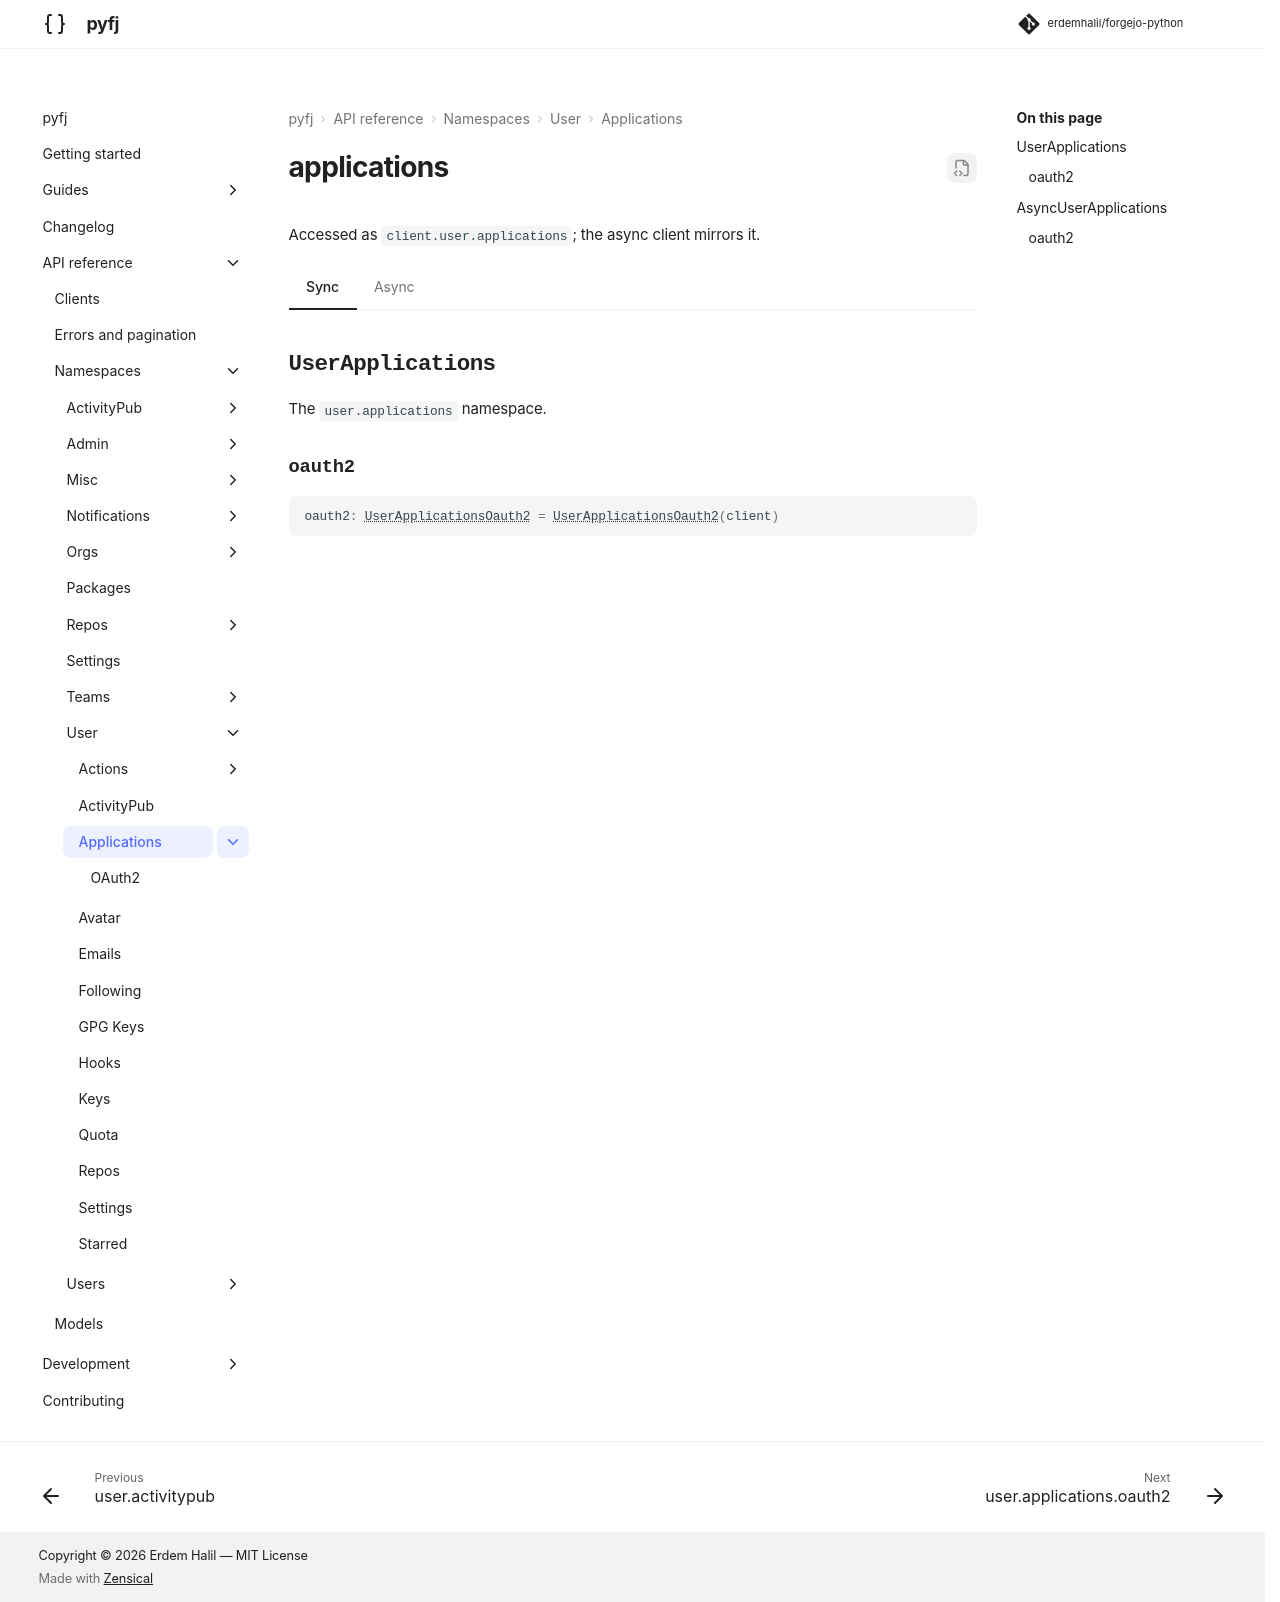

repository: erdemhalil/forgejo-python · page: 0.1/reference/namespaces/user/applications/index.html · generator: mkdocs

---
title: "user.applications"
description: "API reference for `client.user.applications` — sync and async."
---

# applications

Accessed as `client.user.applications`; the async client mirrors it.

=== "Sync"

    ::: pyfj._generated.api.user.UserApplications

=== "Async"

    ::: pyfj._generated.api.user.AsyncUserApplications
